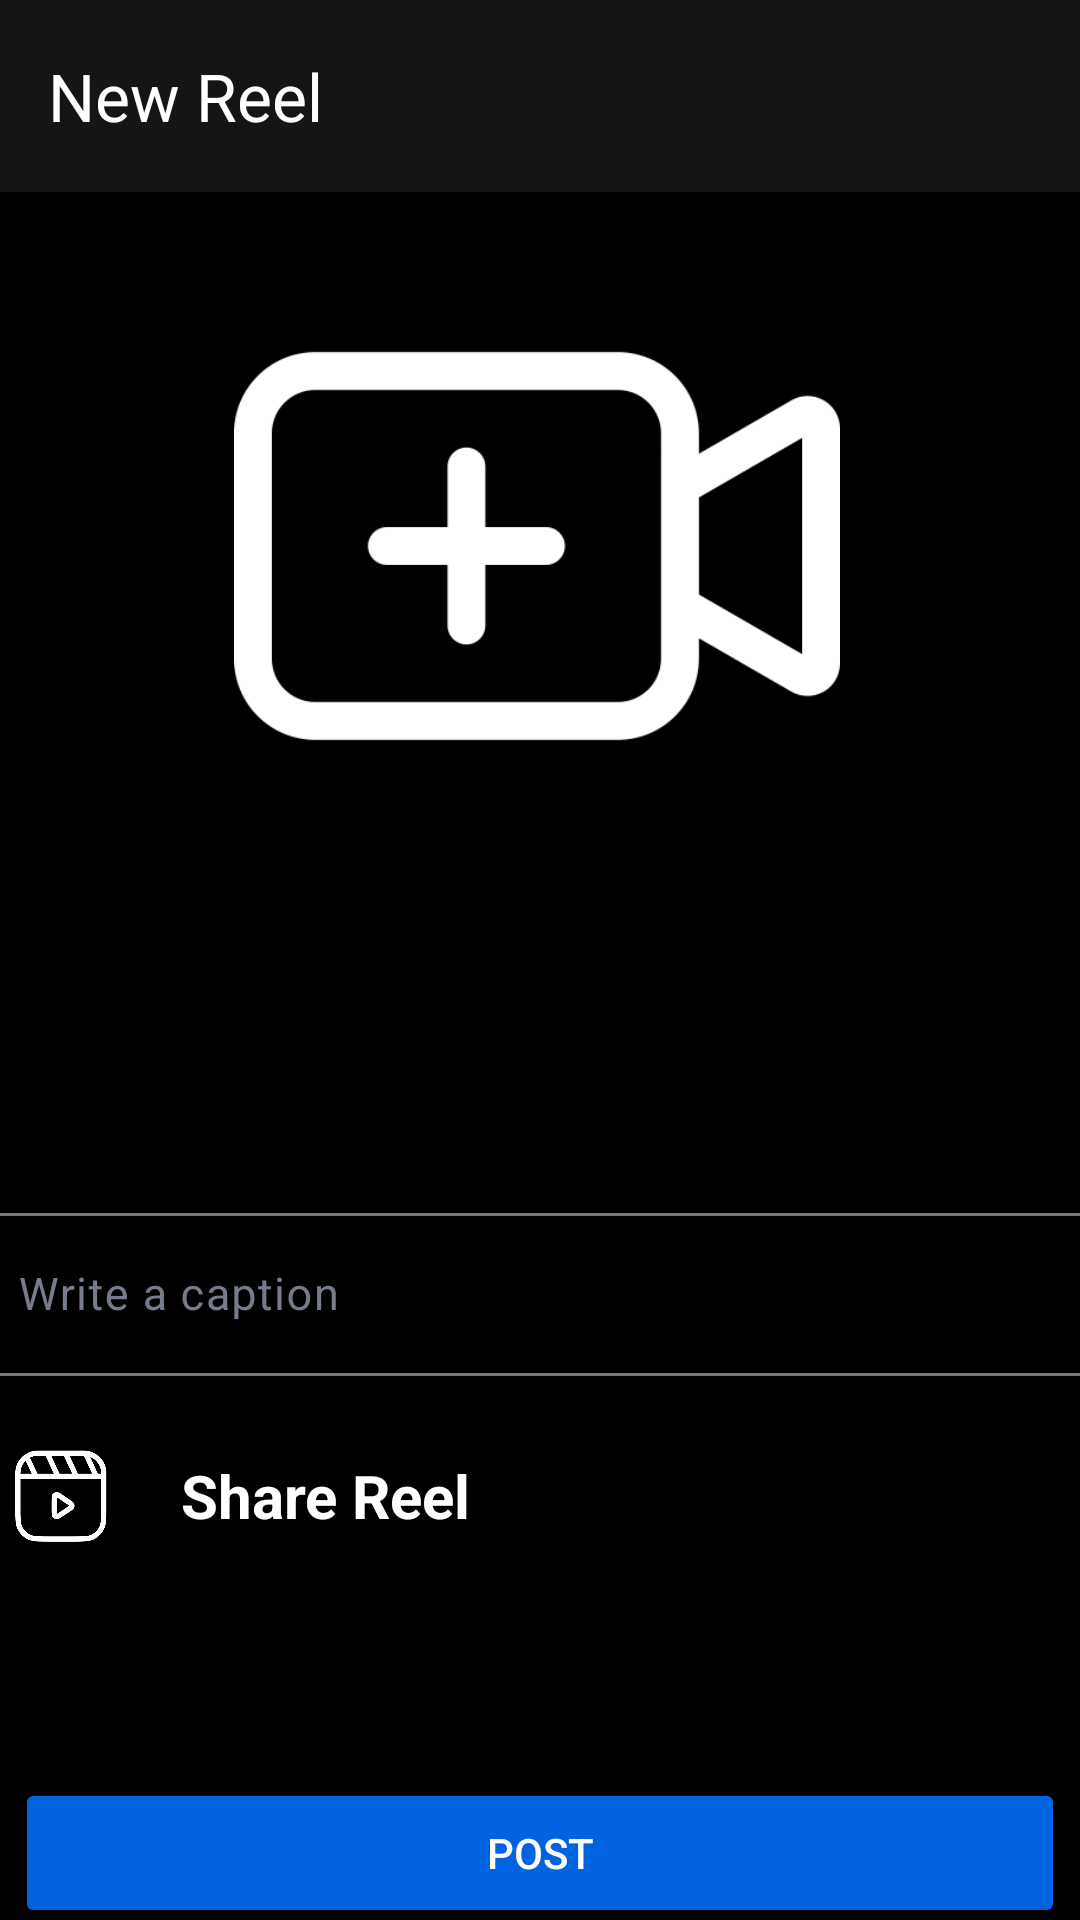

This screen was rendered from an Android layout file. Write that file and the resources it references.
<!-- AndroidManifest.xml: application theme Theme.SnapSaga -->
<!-- res/layout/activity_reels.xml -->
<?xml version="1.0" encoding="utf-8"?>
<androidx.constraintlayout.widget.ConstraintLayout xmlns:android="http://schemas.android.com/apk/res/android"
    xmlns:app="http://schemas.android.com/apk/res-auto"
    xmlns:tools="http://schemas.android.com/tools"
    android:id="@+id/main"
    android:layout_width="match_parent"
    android:layout_height="match_parent"
    android:background="@color/black"
    tools:context=".post.PostsActivity">

    <com.google.android.material.appbar.MaterialToolbar
        android:id="@+id/material_toolbar"
        android:layout_width="match_parent"
        android:layout_height="wrap_content"
        android:background="#151515"
        app:layout_constraintEnd_toEndOf="parent"
        app:layout_constraintStart_toStartOf="parent"
        app:layout_constraintTop_toTopOf="parent"
        app:title="New Reel"
        app:titleTextColor="@color/white" />

    <ImageView
        android:id="@+id/selectReel"
        style="@style/Widget.Material3.Button.OutlinedButton"
        android:layout_width="250dp"
        android:layout_height="250dp"
        android:src="@drawable/add_video_icon"
        android:text="Select Your Reel"
        app:layout_constraintBottom_toBottomOf="parent"
        app:layout_constraintEnd_toEndOf="parent"
        app:layout_constraintHorizontal_bias="0.491"
        app:layout_constraintStart_toStartOf="parent"
        app:layout_constraintTop_toTopOf="parent"
        app:layout_constraintVertical_bias="0.146" />

    <TextView
        android:id="@+id/successMsg"
        android:layout_width="wrap_content"
        android:layout_height="wrap_content"
        android:layout_marginTop="36dp"
        android:text="Reel is uploaded!"
        android:textColor="#8F8F8F"
        android:visibility="gone"
        app:layout_constraintEnd_toEndOf="@+id/selectReel"
        app:layout_constraintHorizontal_bias="0.511"
        app:layout_constraintStart_toStartOf="@+id/selectReel"
        app:layout_constraintTop_toBottomOf="@+id/selectReel" />

    <com.google.android.material.textfield.TextInputLayout
        android:id="@+id/caption"
        android:layout_width="380dp"
        android:layout_height="wrap_content"
        android:layout_marginTop="92dp"
        android:hint="Write a caption"
        android:textColorHint="#767C8C"
        app:layout_constraintEnd_toEndOf="@+id/selectReel"
        app:layout_constraintHorizontal_bias="0.495"
        app:layout_constraintStart_toStartOf="@+id/selectReel"
        app:layout_constraintTop_toBottomOf="@+id/selectReel">

        <com.google.android.material.textfield.TextInputEditText
            android:id="@+id/captionEditText"
            android:layout_width="match_parent"
            android:layout_height="wrap_content"
            android:inputType="textMultiLine|textCapSentences|textAutoCorrect"
            android:maxLines="5"
            android:minLines="1"
            android:textColor="@android:color/white"
            android:textSize="15sp"
            android:imeOptions="actionDone|flagNoExtractUi"
            android:visibility="visible" />

    </com.google.android.material.textfield.TextInputLayout>


    <LinearLayout
        android:id="@+id/k"
        android:layout_width="380dp"
        android:layout_height="wrap_content"
        android:layout_marginTop="10dp"
        android:gravity="center_vertical"
        android:orientation="horizontal"
        app:layout_constraintEnd_toEndOf="parent"
        app:layout_constraintStart_toStartOf="parent"
        app:layout_constraintTop_toBottomOf="@+id/caption">

        <ImageView
            android:layout_width="40dp"
            android:layout_height="40dp"
            android:layout_margin="10dp"
            android:outlineSpotShadowColor="@color/white"
            android:src="@drawable/reels_insta" />

        <TextView
            android:layout_width="wrap_content"
            android:layout_height="wrap_content"
            android:layout_marginStart="10dp"
            android:text="Share Reel"
            android:textColor="@color/white"
            android:textSize="20sp"
            android:textStyle="bold" />

    </LinearLayout>

    <LinearLayout
        android:layout_width="match_parent"
        android:layout_height="wrap_content"
        android:layout_marginTop="64dp"
        android:gravity="center"
        android:orientation="vertical"
        app:layout_constraintEnd_toEndOf="parent"
        app:layout_constraintHorizontal_bias="0.0"
        app:layout_constraintStart_toStartOf="parent"
        app:layout_constraintTop_toBottomOf="@+id/k">


        <Button
            android:id="@+id/post"
            android:layout_width="350dp"
            android:layout_height="50dp"
            android:backgroundTint="#0064E0"
            android:text="Post"
            android:textColor="@color/white"
            app:layout_constraintEnd_toEndOf="@+id/textInputEditText"
            app:layout_constraintHorizontal_bias="0.0"
            app:layout_constraintStart_toStartOf="@+id/textInputEditText" />

        <Button
            android:id="@+id/cancel"
            style="@style/Widget.Material3.Button.OutlinedButton"
            android:layout_width="350dp"
            android:layout_height="50dp"
            android:layout_marginTop="10dp"
            android:text="Cancel"
            android:textColor="@color/white"
            app:layout_constraintBottom_toBottomOf="parent"
            app:layout_constraintEnd_toEndOf="@+id/textInputEditText"
            app:layout_constraintHorizontal_bias="0.0"
            app:layout_constraintStart_toStartOf="@+id/textInputEditText"
            app:strokeColor="#0064E0" />
    </LinearLayout>

</androidx.constraintlayout.widget.ConstraintLayout>
<!-- resources referenced by this layout -->
<resources>
  <color name="black">#FF000000</color>
  <color name="white">#FFFFFFFF</color>
  <!-- drawable add_video_icon: png bitmap (drawable, 16832 bytes) -->
  <!-- drawable reels_insta: png bitmap (drawable, 22604 bytes) -->
  <style name="Theme.SnapSaga" parent="Base.Theme.SnapSaga" />
  <style name="Base.Theme.SnapSaga" parent="Theme.Material3.DayNight.NoActionBar">
          
          
          <item name="android:windowIsTranslucent">true</item>
          <item name="android:statusBarColor">@color/black</item>
      </style>
</resources>
